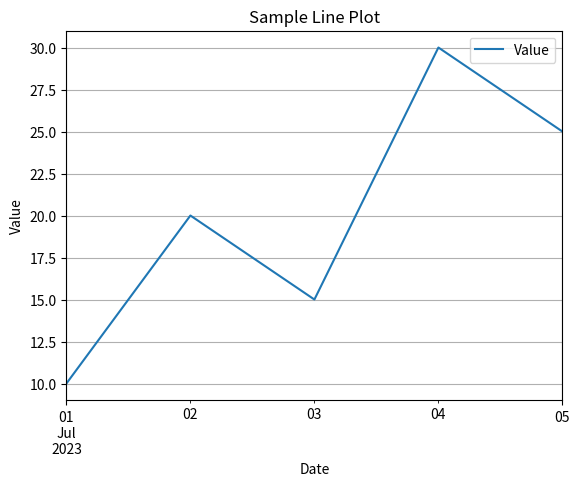

The matplotlib source for this figure:
import pandas as pd
import matplotlib.pyplot as plt
# 시간 그래프(Time Plot): 패턴, 이상치, 시간에 따른 변화, 계절성 등의 데이터의 많은 특징을 눈으로 볼 수 있게 해줌.

# 예제 데이터 생성
data = {
    'Date': pd.date_range(start='2023-07-01', periods=5, freq='D'),
    'Value': [10, 20, 15, 30, 25]
}

# DataFrame 생성
df = pd.DataFrame(data)

# 'Date' 열을 인덱스로 설정
df.set_index('Date', inplace=True)

# 선 그래프 그리기
df.plot()
plt.title('Sample Line Plot')
plt.xlabel('Date')
plt.ylabel('Value')
plt.grid(True)
plt.show()
